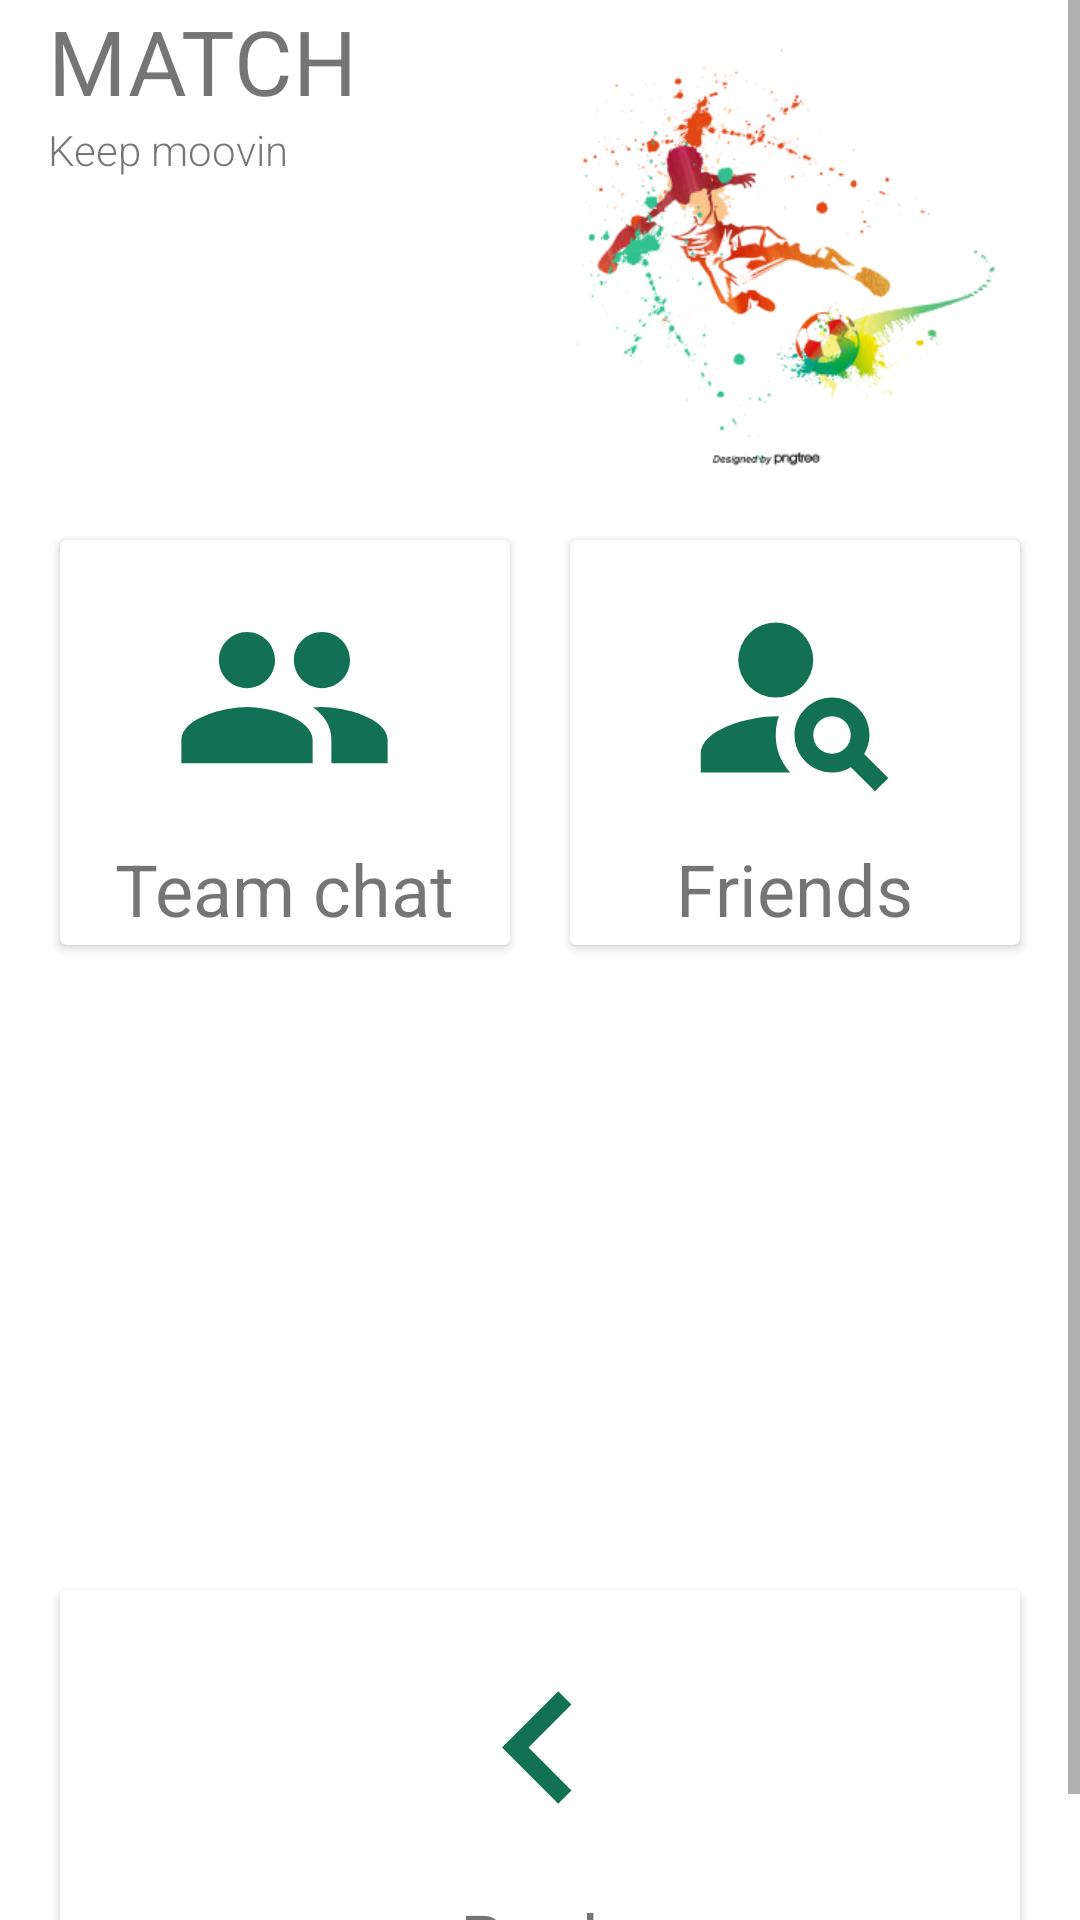

Produce the Android XML layout that renders to this screen, including the resource entries it uses.
<!-- AndroidManifest.xml: application theme Theme.ELeague -->
<!-- res/layout/message_front.xml -->
<?xml version="1.0" encoding="utf-8"?>
<ScrollView xmlns:android="http://schemas.android.com/apk/res/android"
    android:layout_width="match_parent"
    android:layout_height="match_parent"
    xmlns:app="http://schemas.android.com/apk/res-auto"
    xmlns:tools="http://schemas.android.com/tools"
    android:background="@color/main_background"
    android:id="@+id/drawer_layout"
    android:gravity="bottom"
    tools:context=".MainActivity"
    android:fitsSystemWindows="true"
    tools:openDrawer="start">




    <androidx.constraintlayout.widget.ConstraintLayout
        android:layout_width="match_parent"
        android:layout_height="match_parent"
        android:background="#FFFFFF">


        <TextView
            android:id="@+id/textView"
            android:layout_width="0dp"
            android:layout_height="wrap_content"
            android:layout_marginStart="16dp"

            android:text="MATCH"
            android:textSize="30sp"

            app:layout_constraintEnd_toStartOf="@+id/imageView"
            app:layout_constraintStart_toStartOf="parent"
            app:layout_constraintTop_toTopOf="parent" />
        <TextView
            android:id="@+id/textView2"
            android:layout_width="0dp"
            android:layout_height="wrap_content"
            android:layout_marginStart="16dp"
            android:layout_marginLeft="14dp"
            android:text="Keep moovin"
            android:fontFamily="sans-serif-light"
            app:layout_constraintEnd_toStartOf="@+id/imageView"
            app:layout_constraintStart_toStartOf="parent"
            app:layout_constraintTop_toBottomOf="@+id/textView" />

        <ImageView
            android:id="@+id/imageView"
            android:layout_width="0dp"
            android:layout_height="160dp"
            android:layout_marginEnd="25dp"
            app:layout_constraintEnd_toEndOf="parent"
            app:layout_constraintStart_toEndOf="@+id/textView"

            app:layout_constraintTop_toTopOf="parent"
            android:src="@mipmap/logoforeground" />

        <LinearLayout
            android:id="@+id/linearLayout"
            android:layout_width="0dp"
            android:layout_height="175dp"
            android:orientation="horizontal"
            android:padding="10dp"
            app:layout_constraintEnd_toEndOf="parent"
            app:layout_constraintHorizontal_bias="0.0"
            app:layout_constraintStart_toStartOf="parent"
            app:layout_constraintTop_toBottomOf="@+id/imageView">
            <androidx.cardview.widget.CardView
                android:layout_width="0dp"
                android:layout_height="match_parent"
                android:layout_margin="10dp"
                android:layout_weight="1"
                android:clickable="true"
                android:focusable="true"
                android:id="@+id/team_btn">
                <RelativeLayout
                    android:layout_width="match_parent"
                    android:layout_height="match_parent"

                    >
                    <TextView
                        android:id="@+id/textView3"
                        android:layout_width="wrap_content"
                        android:layout_height="wrap_content"
                        android:layout_below="@id/bus"
                        android:layout_centerHorizontal="true"
                        android:layout_marginTop="10dp"
                        android:text="Team chat"
                        android:textSize="24sp"
                        />
                    <ImageView
                        android:id="@+id/bus"
                        android:layout_width="75dp"
                        android:layout_height="75dp"
                        android:layout_centerHorizontal="true"
                        android:layout_marginTop="15dp"
                        android:src="@drawable/groupic" />
                </RelativeLayout>
            </androidx.cardview.widget.CardView>
            <androidx.cardview.widget.CardView
                android:layout_width="0dp"
                android:layout_height="match_parent"
                android:layout_margin="10dp"
                android:layout_weight="1"
                android:clickable="true"
                android:focusable="true"
                android:id="@+id/friends_btn">
                <RelativeLayout
                    android:layout_width="match_parent"
                    android:layout_height="match_parent"
                    >
                    <TextView
                        android:id="@+id/textView4"
                        android:layout_width="wrap_content"
                        android:layout_height="wrap_content"
                        android:layout_below="@id/imageView3"
                        android:layout_centerHorizontal="true"
                        android:layout_marginTop="10dp"
                        android:text="Friends"
                        android:textSize="24sp"
                        />
                    <ImageView
                        android:id="@+id/imageView3"
                        android:layout_width="75dp"
                        android:layout_height="75dp"
                        android:layout_centerHorizontal="true"
                        android:layout_marginTop="15dp"
                        android:src="@drawable/baseline_person_search_24" />
                </RelativeLayout>
            </androidx.cardview.widget.CardView>
        </LinearLayout>
        <LinearLayout
            android:id="@+id/linearLayout2"
            android:layout_width="0dp"
            android:layout_height="175dp"
            android:orientation="horizontal"
            android:padding="10dp"
            app:layout_constraintEnd_toEndOf="parent"
            app:layout_constraintHorizontal_bias="0.0"
            app:layout_constraintStart_toStartOf="parent"
            app:layout_constraintTop_toBottomOf="@+id/linearLayout">


        </LinearLayout>
        <LinearLayout
            android:layout_width="0dp"
            android:layout_height="175dp"
            android:orientation="horizontal"
            android:padding="10dp"
            app:layout_constraintEnd_toEndOf="parent"
            app:layout_constraintHorizontal_bias="0.0"
            app:layout_constraintStart_toStartOf="parent"
            app:layout_constraintTop_toBottomOf="@+id/linearLayout2">
            <androidx.cardview.widget.CardView
                android:id="@+id/back_btn"
                android:layout_width="0dp"
                android:layout_height="match_parent"
                android:layout_margin="10dp"
                android:layout_weight="1"
                android:clickable="true"
                android:focusable="true">

                <RelativeLayout
                    android:layout_width="match_parent"
                    android:layout_height="match_parent">

                    <TextView
                        android:id="@+id/textView8"
                        android:layout_width="wrap_content"
                        android:layout_height="wrap_content"
                        android:layout_below="@id/cycle"
                        android:layout_centerHorizontal="true"
                        android:layout_marginTop="10dp"
                        android:text="Back"
                        android:textSize="24sp" />

                    <ImageView
                        android:id="@+id/cycle"
                        android:layout_width="75dp"
                        android:layout_height="75dp"
                        android:layout_centerHorizontal="true"
                        android:layout_marginTop="15dp"
                        android:src="@drawable/backbutton" />
                </RelativeLayout>
            </androidx.cardview.widget.CardView>

        </LinearLayout>
    </androidx.constraintlayout.widget.ConstraintLayout>


</ScrollView>
<!-- resources referenced by this layout -->
<resources>
  <color name="main_background">#bba6a1</color>
  <!-- drawable backbutton (drawable) -->
  <vector android:height="24dp" android:tint="#127053"
      android:viewportHeight="24" android:viewportWidth="24"
      android:width="24dp" xmlns:android="http://schemas.android.com/apk/res/android">
      <path android:fillColor="@android:color/white" android:pathData="M15.41,7.41L14,6l-6,6 6,6 1.41,-1.41L10.83,12z"/>
  </vector>
  <!-- drawable baseline_person_search_24 (drawable) -->
  <vector android:height="24dp" android:tint="#127053"
      android:viewportHeight="24" android:viewportWidth="24"
      android:width="24dp" xmlns:android="http://schemas.android.com/apk/res/android">
      <path android:fillColor="@android:color/white" android:pathData="M10,8m-4,0a4,4 0,1 1,8 0a4,4 0,1 1,-8 0"/>
      <path android:fillColor="@android:color/white" android:pathData="M10.35,14.01C7.62,13.91 2,15.27 2,18v2h9.54C9.07,17.24 10.31,14.11 10.35,14.01z"/>
      <path android:fillColor="@android:color/white" android:pathData="M19.43,18.02C19.79,17.43 20,16.74 20,16c0,-2.21 -1.79,-4 -4,-4s-4,1.79 -4,4c0,2.21 1.79,4 4,4c0.74,0 1.43,-0.22 2.02,-0.57L20.59,22L22,20.59L19.43,18.02zM16,18c-1.1,0 -2,-0.9 -2,-2c0,-1.1 0.9,-2 2,-2s2,0.9 2,2C18,17.1 17.1,18 16,18z"/>
  </vector>
  <!-- drawable groupic (drawable) -->
  <vector android:height="24dp" android:tint="#127154"
      android:viewportHeight="24" android:viewportWidth="24"
      android:width="24dp" xmlns:android="http://schemas.android.com/apk/res/android">
      <path android:fillColor="@android:color/white" android:pathData="M16,11c1.66,0 2.99,-1.34 2.99,-3S17.66,5 16,5c-1.66,0 -3,1.34 -3,3s1.34,3 3,3zM8,11c1.66,0 2.99,-1.34 2.99,-3S9.66,5 8,5C6.34,5 5,6.34 5,8s1.34,3 3,3zM8,13c-2.33,0 -7,1.17 -7,3.5L1,19h14v-2.5c0,-2.33 -4.67,-3.5 -7,-3.5zM16,13c-0.29,0 -0.62,0.02 -0.97,0.05 1.16,0.84 1.97,1.97 1.97,3.45L17,19h6v-2.5c0,-2.33 -4.67,-3.5 -7,-3.5z"/>
  </vector>
  <!-- mipmap logoforeground: webp bitmap (mipmap-xxhdpi, 46854 bytes) -->
  <style name="Theme.ELeague" parent="android:Theme.Material.Light.NoActionBar" />
</resources>
